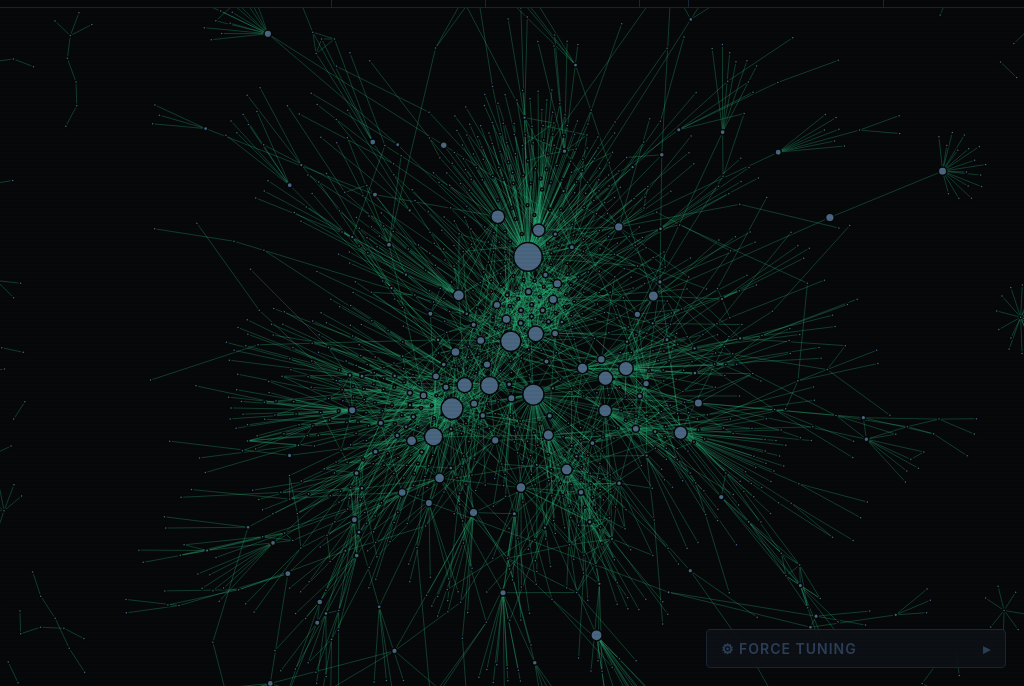
D3 v7 page, settled after 360 driven frames (6 s of simulated time); the page loaded 1 data file(s).


// ═══════════════════════════════════════════
// EDGE TYPE CONFIG
// ═══════════════════════════════════════════
const ETYPES = [
  { key:'allied_with', label:'Alliance', color:'#2db87d', dash:null,  defaultOn:true },
  { key:'rivals_with', label:'Rivalry',  color:'#d63b3b', dash:null, defaultOn:false },
];
const ETYPE_MAP = Object.fromEntries(ETYPES.map(e=>[e.key,e]));

const ORG_TYPES = new Set([
  'criminal_organization','crime_family','crime_syndicate','militant_group',
  'organized_crime_group','criminal_group','cartel','mafia','gang',
  'motorcycle_club','faction','clan','triad','organization',
  'confraternity','crew','criminal_clan','criminal_faction',
  'criminal_gang','criminal_syndicate','drug_cartel',
  'insurgent_group','militia','terrorist_organization',
]);

// Nodes are neutral — edges own all color meaning.
// Subtle size variation by degree is the only visual encoding on nodes.
const ORG_COLOR = () => '#4a6680';

// ═══════════════════════════════════════════
// STATE
// ═══════════════════════════════════════════
let G = null, EM = {}, ORG_SET = new Set();
let activeTypes = new Set(ETYPES.filter(e=>e.defaultOn).map(e=>e.key));
let sizeScale = 1;
let simulation = null, svg_sel = null, g_sel = null;
let linkSel, nodeSel;
let allNodes = [], allLinks = [], orgADJ = {};
let visNodeSet = new Set();
// Country filter state. Empty Set === "All countries" (no filter).
// Multi-select: each entry is a country name. matchCountry returns true if
// the org operates in ANY of the selected countries (union semantics).
let selectedCountries = new Set();
let allCountries = [];
// Country view mode:
//   'highlight' — keep the whole network visible, dim everything outside the
//                 selected countries. Layout never changes when toggling.
//   'isolate'   — actually filter the graph to just the in-country subnet
//                 (both edge endpoints must match). Simulation re-runs and
//                 the subnet self-organizes into its own layout.
let countryMode = 'highlight';
// Cached visible links (after edge-type filter only). Used by updateStats so
// country changes don't have to recompute against allLinks every time.
let visLinks = [];
const tick = () => new Promise(r=>setTimeout(r,0));
const fmt = n => Number(n).toLocaleString();
const esc = s => s.replace(/'/g,"\\'");

// Fixed node sizing: Reverted to betweenness centrality to show true network hierarchy,
// but applied a cubic root (cbrt) scale. This compresses extreme outliers so the 
// main hubs stand out clearly without becoming disproportionate screen-hogs.
function nodeR(d) { return Math.max(1.5, Math.sqrt(getBtwn(d) * 1000)); }

function getBtwn(d) {
  const hasA = activeTypes.has('allied_with'), hasR = activeTypes.has('rivals_with');
  if(hasA && hasR) return d.btwn_combined;
  if(hasA) return d.btwn_alliance;
  if(hasR) return d.btwn_rivalry;
  return d.btwn_combined;
}

// ═══════════════════════════════════════════
// INIT
// ═══════════════════════════════════════════
async function init() {
  const setLD = (t,p) => {
    document.getElementById('ld-msg').textContent = t;
    document.getElementById('ld-fill').style.width = p+'%';
  };
  try {
    setLD('Fetching crimenet.json…',15);
    const res = await fetch('./crimenet.json');
    if(!res.ok) throw new Error(`HTTP ${res.status}`);
    setLD('Parsing…',40); G = await res.json(); await tick();
    setLD('Building index…',65);
    G.entities.forEach(e => { EM[e.name]=e; if(ORG_TYPES.has(e.type)) ORG_SET.add(e.name); });
    // Build org-to-org adjacency with full relation info
    G.relations.forEach(r => {
      if(!ORG_SET.has(r.source)||!ORG_SET.has(r.target)) return;
      if(!orgADJ[r.source]) orgADJ[r.source] = [];
      orgADJ[r.source].push(r);
      if(!orgADJ[r.target]) orgADJ[r.target] = [];
      orgADJ[r.target].push({...r, source:r.target, target:r.source});
    });
    setLD('Rendering…',85); await tick();
    buildCountryList();
    buildFilters();
    buildGraph();
    buildTunePanel();
    buildSearch();
    buildCountryFilter();
    document.getElementById('loader').style.display = 'none';
  } catch(e) {
    document.getElementById('ld-err').style.display = 'block';
    document.getElementById('ld-err').innerHTML = `⚠ Cannot load <code>crimenet.json</code><br>Place it alongside this HTML.<br><small style="color:#3a5060">${e.message}</small>`;
    document.getElementById('ld-msg').style.display='none';
    document.getElementById('ld-fill').parentElement.style.display='none';
  }
}

// ═══════════════════════════════════════════
// COUNTRY FILTER
// ═══════════════════════════════════════════
//
// Each entity in crimenet.json has (after running 6_assign_country.py):
//   - country           : single string, origin / primary base
//   - countries_active  : list of countries it operates in (incl. origin)
//
// We filter on `countries_active` because that's the more useful semantics —
// "show me Brazil" should include 'Ndrangheta clans operating in São Paulo,
// not just Brazil-origin orgs. Edges are kept only when BOTH endpoints
// match the selected country, i.e. "Brazil's internal network".
//
// If the JSON predates 6_assign_country.py and lacks these fields, every
// org falls into "Unknown" and the filter is harmless but uninformative.

function getOrgCountries(entity) {
  if (!entity) return ['Unknown'];
  const list = entity.countries_active;
  if (Array.isArray(list) && list.length) return list;
  if (entity.country) return [entity.country];
  return ['Unknown'];
}

function buildCountryList() {
  const counts = {};
  G.entities.forEach(e => {
    if (!ORG_SET.has(e.name)) return;
    getOrgCountries(e).forEach(c => {
      const key = (typeof c === 'string' && c.trim()) ? c.trim() : 'Unknown';
      counts[key] = (counts[key] || 0) + 1;
    });
  });
  allCountries = Object.entries(counts)
    .map(([name, count]) => ({ name, count }))
    .sort((a, b) => b.count - a.count || a.name.localeCompare(b.name));
}

function matchCountry(orgName) {
  if (selectedCountries.size === 0) return true;
  const e = EM[orgName];
  if (!e) return false;
  // Union semantics: org matches if it operates in ANY of the selected countries.
  for (const c of getOrgCountries(e)) {
    if (selectedCountries.has(c)) return true;
  }
  return false;
}

function updateCountryLabel() {
  const label = document.getElementById('country-label');
  const n = selectedCountries.size;
  if (n === 0) {
    label.textContent = 'All';
    label.style.color = 'var(--amber)';
  } else if (n === 1) {
    const only = [...selectedCountries][0];
    const entry = allCountries.find(c => c.name === only);
    label.textContent = entry ? `${only} (${entry.count})` : only;
    label.style.color = 'var(--amber)';
  } else {
    // Show first selection (insertion order) + count of additional ones.
    const first = [...selectedCountries][0];
    label.textContent = `${first} +${n - 1}`;
    label.style.color = 'var(--amber)';
  }
}

function updateStats() {
  // Total visible from edge-type filter
  const totalNodes = visNodeSet.size;
  const totalEdges = visLinks.length;
  if (selectedCountries.size === 0) {
    document.getElementById('s-orgs').textContent = fmt(totalNodes);
    document.getElementById('s-edges').textContent = fmt(totalEdges);
    return;
  }
  // In-country subnet: edges with both endpoints matching the selection.
  const inNodes = new Set();
  let inEdges = 0;
  for (const l of visLinks) {
    const s = l.source?.id||l.source, t = l.target?.id||l.target;
    if (matchCountry(s) && matchCountry(t)) {
      inNodes.add(s); inNodes.add(t);
      inEdges++;
    }
  }
  document.getElementById('s-orgs').textContent = fmt(inNodes.size);
  document.getElementById('s-edges').textContent = fmt(inEdges);
}

// Refresh visuals + stats only — never restarts the simulation. This is what
// country toggling calls, so the layout stays absolutely still.
function refreshOverlay() {
  updateCountryLabel();
  updateStats();
  if (selectedNode) applyHighlight(selectedNode);
  else applyCountryHighlight();
}

function toggleCountry(name) {
  if (selectedCountries.has(name)) selectedCountries.delete(name);
  else selectedCountries.add(name);
  applyCountryChange();
}

function clearCountries() {
  if (selectedCountries.size === 0) return false;
  selectedCountries = new Set();
  applyCountryChange();
  return true;
}

// In isolate mode the country selection re-shapes the simulation graph
// (different edges in play), so updateGraph() runs. In highlight mode the
// graph is unchanged, so we only refresh the visual overlay — the layout
// stays perfectly still while toggling countries.
function applyCountryChange() {
  if (countryMode === 'isolate') {
    updateGraph();
    // Subnet self-organizes into a smaller area; fit once it stabilizes.
    setTimeout(() => { if (window._fitToScreen) window._fitToScreen(true); }, 600);
  } else {
    refreshOverlay();
  }
}

function setCountryMode(mode) {
  if (mode !== 'highlight' && mode !== 'isolate') return;
  if (countryMode === mode) return;
  countryMode = mode;
  // Mode change always reshapes (or unshapes) the graph.
  updateGraph();
  setTimeout(() => { if (window._fitToScreen) window._fitToScreen(true); }, 600);
}

function buildCountryFilter() {
  const btn = document.getElementById('country-btn');
  const dropdown = document.getElementById('country-dropdown');
  const search = document.getElementById('country-search');
  const list = document.getElementById('country-list');

  function render(query) {
    const q = (query || '').trim().toLowerCase();
    const matches = q
      ? allCountries.filter(c => c.name.toLowerCase().includes(q))
      : allCountries;

    const noneSel = selectedCountries.size === 0;
    let html = `<div class="cf-item" data-action="clear" style="padding:11px 14px;cursor:pointer;font-size:15px;font-weight:600;color:${noneSel ? 'var(--amber)' : 'var(--text)'};border-bottom:1px solid var(--b1);transition:background .08s;display:flex;justify-content:space-between;align-items:center">
      <span>All countries${selectedCountries.size > 0 ? '  (clear)' : ''}</span>
      <span style="font-size:13px;color:var(--text3);font-weight:600">${G.entities.filter(e => ORG_SET.has(e.name)).length}</span>
    </div>`;

    matches.forEach(c => {
      const isSel = selectedCountries.has(c.name);
      const safeName = c.name.replace(/"/g, '&quot;');
      // Checkbox indicator: filled box for selected, empty box for not.
      const box = isSel
        ? '<span style="display:inline-block;width:12px;height:12px;border:1.5px solid var(--amber);background:var(--amber);border-radius:2px;margin-right:10px;flex-shrink:0"></span>'
        : '<span style="display:inline-block;width:12px;height:12px;border:1.5px solid var(--b2);border-radius:2px;margin-right:10px;flex-shrink:0"></span>';
      html += `<div class="cf-item" data-country="${safeName}" style="padding:9px 14px;cursor:pointer;font-size:15px;color:${isSel ? 'var(--amber)' : 'var(--text2)'};font-weight:${isSel ? '600' : '500'};display:flex;justify-content:space-between;align-items:center;transition:background .08s">
        <span style="display:flex;align-items:center;min-width:0;overflow:hidden;text-overflow:ellipsis;white-space:nowrap">${box}${c.name}</span>
        <span style="font-size:13px;color:var(--text3);font-weight:600;flex-shrink:0;margin-left:8px">${c.count}</span>
      </div>`;
    });

    if (matches.length === 0 && q) {
      html += `<div style="padding:14px;color:var(--text3);font-size:14px;text-align:center">No countries match "${q.replace(/</g, '&lt;')}"</div>`;
    }

    list.innerHTML = html;
    list.querySelectorAll('.cf-item').forEach(el => {
      el.addEventListener('mouseover', () => { el.style.background = 'rgba(232,160,32,.08)'; });
      el.addEventListener('mouseout',  () => { el.style.background = 'none'; });
      el.addEventListener('click', (e) => {
        e.stopPropagation();
        if (el.dataset.action === 'clear') {
          clearCountries();
          // Re-render to update checkmarks; keep dropdown open.
          render(search.value);
          return;
        }
        const c = el.dataset.country;
        if (c) {
          toggleCountry(c);
          // Re-render in place to update checkmarks; dropdown stays open
          // so the user can keep adding/removing countries.
          render(search.value);
        }
      });
    });
  }

  btn.addEventListener('click', (e) => {
    e.stopPropagation();
    const showing = dropdown.style.display !== 'none';
    if (showing) {
      dropdown.style.display = 'none';
    } else {
      render('');
      dropdown.style.display = 'block';
      search.focus();
    }
  });

  search.addEventListener('input', () => render(search.value));
  search.addEventListener('keydown', (e) => {
    if (e.key === 'Escape') { dropdown.style.display = 'none'; }
    if (e.key === 'Enter') {
      const first = list.querySelector('.cf-item');
      if (first) first.click();
    }
  });

  // Close on outside click; don't close when clicking inside the dropdown itself.
  document.addEventListener('click', (e) => {
    if (!dropdown.contains(e.target) && e.target !== btn && !btn.contains(e.target)) {
      dropdown.style.display = 'none';
    }
  });
  dropdown.addEventListener('click', (e) => e.stopPropagation());

  // Mode toggle (Highlight / Isolate) — reflects current mode in styling.
  const modeButtons = document.querySelectorAll('.cf-mode');
  function paintModeButtons() {
    modeButtons.forEach(b => {
      const active = b.dataset.mode === countryMode;
      b.style.color           = active ? 'var(--amber)' : 'var(--text2)';
      b.style.borderColor     = active ? 'var(--amber)' : 'var(--b1)';
      b.style.background      = active ? 'rgba(232,160,32,.08)' : 'none';
      b.style.fontWeight      = active ? '600' : '500';
    });
  }
  modeButtons.forEach(b => {
    b.addEventListener('click', (e) => {
      e.stopPropagation();
      setCountryMode(b.dataset.mode);
      paintModeButtons();
    });
    b.addEventListener('mouseover', () => {
      if (b.dataset.mode !== countryMode) b.style.borderColor = 'var(--b2)';
    });
    b.addEventListener('mouseout', () => {
      if (b.dataset.mode !== countryMode) b.style.borderColor = 'var(--b1)';
    });
  });
  paintModeButtons();
}

// ═══════════════════════════════════════════
// FILTERS
// ═══════════════════════════════════════════
function buildFilters() {
  const bar = document.getElementById('tb-filters');
  ETYPES.forEach(et => {
    const btn = document.createElement('button');
    btn.className = 'ftog' + (et.defaultOn?' on':'');
    btn.dataset.t = et.key;
    btn.textContent = et.label;
    btn.style.setProperty('--fg', et.color);
    btn.addEventListener('click', () => {
      if(activeTypes.has(et.key)) { activeTypes.delete(et.key); btn.classList.remove('on'); }
      else { activeTypes.add(et.key); btn.classList.add('on'); }
      updateGraph();
    });
    bar.appendChild(btn);
  });
}

// ═══════════════════════════════════════════
// GRAPH BUILD
// ═══════════════════════════════════════════
function buildGraph() {
  // Compute org-to-org degree for all orgs
  const orgDeg = {};
  G.relations.forEach(r => {
    if(!ORG_SET.has(r.source)||!ORG_SET.has(r.target)) return;
    orgDeg[r.source] = (orgDeg[r.source]||0)+1;
    orgDeg[r.target] = (orgDeg[r.target]||0)+1;
  });

  // Include ALL orgs that have at least one connection
  const allOrgs = Object.keys(orgDeg);
  const allSet = new Set(allOrgs);

  allNodes = allOrgs.map(n => ({
    id: n,
    type: EM[n]?.type||'',
    deg: orgDeg[n]||1,
    btwn_alliance: EM[n]?.betweenness_alliance||0,
    btwn_rivalry: EM[n]?.betweenness_rivalry||0,
    btwn_combined: EM[n]?.betweenness_combined||0,
  }));

  // All org-to-org edges
  allLinks = G.relations
    .filter(r => ORG_SET.has(r.source)&&ORG_SET.has(r.target)&&allSet.has(r.source)&&allSet.has(r.target))
    .map(r => ({
      source: r.source, target: r.target,
      type: r.type,
      desc: r.descriptions?.[0]||'',
      sources: r.sources||[],
    }));

  const W = window.innerWidth, H = window.innerHeight - 90;
  const N = allNodes.length;
  svg_sel = d3.select('#svg').attr('width',W).attr('height',H);
  svg_sel.selectAll('*').remove();

  const zoom = d3.zoom().scaleExtent([.04,8])
    .on('zoom', e => g_sel.attr('transform', e.transform));
  svg_sel.call(zoom);
  // Clicking on empty canvas closes any open node panel. d3-zoom handles pan
  // and zoom on its own (those don't fire 'click'), so this is just for true
  // single clicks on blank space. Country selection persists across canvas
  // clicks — to clear countries, use the dropdown's "All countries" option.
  svg_sel.on('click', closePanel);

  // OPTIMIZATION: offload complex transformations (zooming/panning) to the GPU
  g_sel = svg_sel.append('g').style('will-change', 'transform');

  // Fit to screen function — also used by Fit button
  function fitToScreen(animate) {
    let targetNodes = allNodes.filter(d => visNodeSet.has(d.id));
    if (targetNodes.length === 0) targetNodes = allNodes; // Fallback
    if (targetNodes.length === 0) return;

    let x0=Infinity, y0=Infinity, x1=-Infinity, y1=-Infinity;
    targetNodes.forEach(d => {
      if(d.x==null||d.y==null) return;
      if(d.x < x0) x0=d.x; if(d.x > x1) x1=d.x;
      if(d.y < y0) y0=d.y; if(d.y > y1) y1=d.y;
    });
    if(!isFinite(x0)) return;

    const pad = 80;
    const bw = (x1-x0)||1, bh = (y1-y0)||1;
    const curW = window.innerWidth;
    const curH = window.innerHeight - 90;
    
    // Offset the center if the side panel is open
    const cx = (selectedNode && curW > 800) ? (curW - 500) / 2 : curW / 2;
    const cy = curH / 2;

    const scale = Math.min(curW/(bw+pad*2), curH/(bh+pad*2), 2);
    const graphCx = (x0+x1)/2, graphCy = (y0+y1)/2;

    const t = d3.zoomIdentity.translate(cx, cy).scale(scale).translate(-graphCx, -graphCy);
    if(animate) svg_sel.transition().duration(600).call(zoom.transform, t);
    else svg_sel.call(zoom.transform, t);
  }
  window._fitToScreen = fitToScreen;

  window._zoomToNode = function(name) {
    const node = allNodes.find(n => n.id === name);
    if (!node || node.x == null || node.y == null) return;
    const curW = window.innerWidth;
    const curH = window.innerHeight - 90;
    // Visually center in the space remaining next to the 500px open panel
    const cx = (curW > 800) ? (curW - 500) / 2 : curW / 2;
    const cy = curH / 2;
    const scale = 2;
    const t = d3.zoomIdentity.translate(cx, cy).scale(scale).translate(-node.x, -node.y);
    svg_sel.transition().duration(600).call(zoom.transform, t);
  };

  // Re-attach the click listener for the FIT button!
  document.getElementById('btn-fit').addEventListener('click', () => fitToScreen(true));

  // Layers
  const linkLayer = g_sel.append('g').attr('class','link-layer');
  const nodeLayer = g_sel.append('g').attr('class','node-layer');

  const chargeStr = -100;
  const linkDist = 20;
  const linkStr = 2, gravStr = 0.5, collPad = 4;
  // Store for tuning panel
  window._fp = { charge:chargeStr, linkDist, linkStr, grav:gravStr, coll:collPad };

  // OPTIMIZATION: added theta(1.2) to charge force to massively speed up quadtree math without losing layout integrity
  // OPTIMIZATION: iterations(4) perfectly resolves collision without overkill math (reduced from 8)
  // OPTIMIZATION: alphaDecay(0.08) and alphaMin(0.005) cool down and completely stop the simulation 
  // extremely fast, completely eliminating the microscopic CPU-heavy jiggling once the network forms.
  simulation = d3.forceSimulation(allNodes)
    .force('link', d3.forceLink([]).id(d=>d.id).distance(linkDist).strength(linkStr))
    .force('charge', d3.forceManyBody().strength(chargeStr).theta(1.2)) 
    .force('center', d3.forceCenter(0,0))
    .force('x', d3.forceX(0).strength(gravStr))
    .force('y', d3.forceY(0).strength(gravStr))
    .force('collision', d3.forceCollide(d=>nodeR(d)+collPad).iterations(4))
    .alphaDecay(0.08)
    .alphaMin(0.005);

  // Center initially so nodes are visible without auto-fitting
  svg_sel.call(zoom.transform, d3.zoomIdentity.translate(W/2, H/2));

  simulation.on('tick', () => {
    linkSel?.attr('x1',d=>d.source.x).attr('y1',d=>d.source.y).attr('x2',d=>d.target.x).attr('y2',d=>d.target.y);
    nodeSel?.attr('cx',d=>d.x).attr('cy',d=>d.y);
  });

  // Build nodes (static)
  nodeSel = nodeLayer.selectAll('circle').data(allNodes).join('circle')
    .attr('r', d=>nodeR(d))
    .attr('fill', d=>ORG_COLOR(d.type))
    .attr('fill-opacity', 1)
    .attr('stroke', '#07080a').attr('stroke-width', 1.5)
    .style('cursor','pointer')
    .call(d3.drag()
      .on('start', (e,d) => { d.fx = d.x; d.fy = d.y; })
      .on('drag', (e,d) => { 
        simulation.alphaTarget(0.3).restart(); // Only wake physics on actual drag movement
        d.fx = e.x; d.fy = e.y; 
      })
      .on('end', (e,d) => { 
        simulation.alphaTarget(0); 
        d.fx = null; d.fy = null; 
      }))
    .on('click', (e,d) => { e.stopPropagation(); openPanel(d.id); })
    .on('mouseover', (e,d) => showNodeTip(e,d))
    .on('mousemove', (e) => moveNodeTip(e))
    .on('mouseout', () => hideNodeTip());

  // Sort nodes so smaller nodes are rendered on top, preventing them from being completely hidden
  nodeSel.sort((a, b) => nodeR(b) - nodeR(a));

  updateGraph();
}

function updateGraph() {
  if(!g_sel) return;

  // Edge-type toggles always shape the simulation graph. Country selection
  // shapes it ONLY in isolate mode — in highlight mode it's overlay-only
  // (handled by applyCountryHighlight), keeping the layout stable.
  visLinks = allLinks.filter(l => {
    if (!activeTypes.has(l.type)) return false;
    if (countryMode === 'isolate' && selectedCountries.size > 0) {
      const s = l.source?.id||l.source, t = l.target?.id||l.target;
      return matchCountry(s) && matchCountry(t);
    }
    return true;
  });

  // Count visible nodes (those with at least one visible edge)
  visNodeSet = new Set();
  visLinks.forEach(l => {
    visNodeSet.add(l.source?.id||l.source);
    visNodeSet.add(l.target?.id||l.target);
  });

  updateStats();

  const linkLayer = g_sel.select('.link-layer');

  // Visible edges - Changed join to prevent fade-in transition overriding proper highlight opacities
  linkSel = linkLayer.selectAll('line').data(visLinks, d=>`${d.source?.id||d.source}|${d.target?.id||d.target}|${d.type}`).join('line')
  .attr('stroke', d => ETYPE_MAP[d.type]?.color||'#3a5060')
  .attr('stroke-width', 1.0)
  .attr('stroke-dasharray', d => ETYPE_MAP[d.type]?.dash||null);

  simulation.force('link').links(visLinks);
  simulation.force('collision', d3.forceCollide(d=>nodeR(d)+window._fp.coll).iterations(4));
  simulation.alpha(.6).restart();

  nodeSel?.attr('r', d => nodeR(d));
  nodeSel?.sort((a, b) => nodeR(b) - nodeR(a));

  if(selectedNode) applyHighlight(selectedNode);
  else applyCountryHighlight();
}

// Country highlight overlay. Doesn't change visibility (display) of anything
// in the simulation — only opacity. When countries are selected, in-country
// nodes and the edges between them stay bright; everything else fades out.
// When the selection is empty, this restores the global default styling.
function applyCountryHighlight() {
  if (!nodeSel || !linkSel) return;

  // No dimming when (a) nothing selected, OR (b) we're in isolate mode where
  // the visible graph already IS the in-country subnet — everything visible
  // should look fully bright.
  if (selectedCountries.size === 0 || countryMode === 'isolate') {
    linkSel.style('display', null).attr('stroke-opacity', .3);
    nodeSel.style('display', d => visNodeSet.has(d.id) ? null : 'none')
      .attr('fill-opacity', 1)
      .attr('stroke', '#07080a').attr('stroke-width', 1.5);
    return;
  }

  // Highlight mode + countries selected: dim everything outside the subnet
  // hard so the country structure pops out of the global graph.
  nodeSel
    .style('display', d => visNodeSet.has(d.id) ? null : 'none')
    .attr('fill-opacity', d => matchCountry(d.id) ? 1 : 0.05)
    .attr('stroke', '#07080a').attr('stroke-width', 1.5);

  linkSel
    .style('display', null)
    .attr('stroke-opacity', d => {
      const s = d.source?.id||d.source, t = d.target?.id||d.target;
      return (matchCountry(s) && matchCountry(t)) ? 0.9 : 0.015;
    });
}

// ═══════════════════════════════════════════
// NODE TOOLTIP
// ═══════════════════════════════════════════
function showNodeTip(e, d) {
  const tip = document.getElementById('node-tip');
  document.getElementById('nt-name').textContent = d.id;
  document.getElementById('nt-type').textContent = (EM[d.id]?.type||'').replace(/_/g,' ');
  tip.style.display = 'block';
  moveNodeTip(e);
}
function moveNodeTip(e) {
  const tip = document.getElementById('node-tip');
  const x = e.clientX + 14, y = e.clientY - 8;
  const maxX = window.innerWidth - 260, maxY = window.innerHeight - 60;
  tip.style.left = Math.min(x, maxX) + 'px';
  tip.style.top = Math.min(y, maxY) + 'px';
}
function hideNodeTip() { document.getElementById('node-tip').style.display = 'none'; }

// ═══════════════════════════════════════════
// NODE PANEL
// ═══════════════════════════════════════════
const TYPE_COLOR = {
  allied_with:'#2db87d', rivals_with:'#d63b3b',
};
const TYPE_ORDER = ['allied_with','rivals_with'];
const AUTO_OPEN  = new Set(['allied_with','rivals_with']);

let selectedNode = null;

function applyHighlight(name) {
  if (!nodeSel || !linkSel) return;
  if (!name) {
    // No node selected → fall back to the country overlay (which is itself a
    // no-op when no country is selected, restoring full default styling).
    applyCountryHighlight();
    return;
  }
  const neighbors = new Set([name]);
  linkSel.each(d => {
    const s = d.source?.id||d.source, t = d.target?.id||d.target;
    if (s === name) neighbors.add(t);
    if (t === name) neighbors.add(s);
  });
  // When highlighting, force the selected node + its visible neighbors to show
  // even if the selected node would otherwise be hidden by the country filter.
  // This keeps panel-driven navigation (clicking a relation that points outside
  // the current country) consistent — the user always sees what they clicked.
  nodeSel
    .style('display', d => neighbors.has(d.id) ? null : 'none')
    .attr('fill-opacity', 1)
    .attr('stroke', d => d.id === name ? 'var(--amber)' : '#07080a')
    .attr('stroke-width', d => d.id === name ? 2.5 : 1.5);
  linkSel
    .style('display', d => {
      const s = d.source?.id||d.source, t = d.target?.id||d.target;
      return (s === name || t === name) ? null : 'none';
    })
    .attr('stroke-opacity', .9);
}

function openPanel(name) {
  const e = EM[name]; if(!e) return;

  // Toggle: reclick same node → deselect
  if (selectedNode === name) {
    selectedNode = null;
    applyHighlight(null);
    document.getElementById('node-panel').classList.remove('open');
    return;
  }
  selectedNode = name;
  applyHighlight(name);

  const rels = orgADJ[name]||[];
  const byType = {};
  rels.forEach(r => { if(!byType[r.type]) byType[r.type]=[]; byType[r.type].push(r); });

  // Sources specific UI Generation
  const ownSrc = e.own_source;
  const mentionedIn = e.mentioned_in||[];
  
  const originHtml = ownSrc
    ? `<div style="display:flex; justify-content:space-between; align-items:center;">
         <div style="display:flex; align-items:center; gap:8px;">
           <span style="background:rgba(232,160,32,0.15); color:var(--amber); padding:3px 6px; border-radius:4px; font-size:11px; font-weight:700; letter-spacing:1px; text-transform:uppercase;">Origin Data</span>
           <span style="font-size:14px; font-weight:500; color:var(--text2);">Main Article</span>
         </div>
         <a href="${ownSrc.url}" target="_blank" rel="noopener" style="font-size:14px; color:var(--amber); text-decoration:none; font-weight:600; display:flex; align-items:center; gap:4px;" onmouseover="this.style.textDecoration='underline'" onmouseout="this.style.textDecoration='none'">
           Wikipedia <svg width="14" height="14" viewBox="0 0 24 24" fill="none" stroke="currentColor" stroke-width="2" stroke-linecap="round" stroke-linejoin="round"><line x1="7" y1="17" x2="17" y2="7"></line><polyline points="7 7 17 7 17 17"></polyline></svg>
         </a>
       </div>`
    : '';

  // Added strict width (380px) to prevent dropdown blowout, and min-width:0 to flex child for proper truncation
  const mentionsHtml = mentionedIn.length > 0
    ? `<div style="position:relative; display:flex; justify-content:space-between; align-items:center;">
         <div style="display:flex; align-items:center; gap:8px;">
           <span style="background:rgba(86,112,138,0.15); color:var(--text2); padding:3px 6px; border-radius:4px; font-size:11px; font-weight:700; letter-spacing:1px; text-transform:uppercase;">Mentions</span>
           <span style="font-size:14px; font-weight:500; color:var(--text2);">Found in other pages</span>
         </div>
         <button onclick="this.nextElementSibling.classList.toggle('src-open')" style="font-size:13px; font-weight:600; color:var(--text); background:var(--b1); border:1px solid var(--b2); border-radius:4px; padding:4px 10px; cursor:pointer; font-family:var(--body); display:flex; align-items:center; gap:6px; transition:all 0.15s;" onmouseover="this.style.borderColor='var(--amber)'; this.style.color='var(--amber)'" onmouseout="this.style.borderColor='var(--b2)'; this.style.color='var(--text)'">
           View ${mentionedIn.length} sources <span style="font-size:10px;">▼</span>
         </button>
         <div class="src-dropdown" style="display:none; position:absolute; top:100%; right:0; margin-top:8px; background:var(--s3); border:1px solid var(--b2); border-radius:6px; padding:6px 0; width:380px; max-width:calc(100vw - 40px); max-height:260px; overflow-y:auto; z-index:10; box-shadow:0 12px 30px rgba(0,0,0,0.8);">
           ${mentionedIn.map(s => `<a href="${s.url}" target="_blank" rel="noopener" style="display:flex; align-items:center; gap:8px; padding:8px 14px; font-size:14px; font-weight:500; color:var(--text); text-decoration:none; transition:background 0.1s;" onmouseover="this.style.background='rgba(232,160,32,0.1)'; this.style.color='var(--amber)'" onmouseout="this.style.background='none'; this.style.color='var(--text)'">
             <span style="overflow:hidden; text-overflow:ellipsis; white-space:nowrap; flex:1; min-width:0;">${s.title||'Wikipedia'}</span>
             <svg width="12" height="12" viewBox="0 0 24 24" fill="none" stroke="currentColor" stroke-width="2" stroke-linecap="round" stroke-linejoin="round" style="opacity:0.4; flex-shrink:0;"><line x1="7" y1="17" x2="17" y2="7"></line><polyline points="7 7 17 7 17 17"></polyline></svg>
           </a>`).join('')}
         </div>
       </div>`
    : '';

  const sourcesBox = (ownSrc || mentionedIn.length > 0) ? `
    <div style="background:var(--s2); border: 1px solid var(--b1); border-radius: 6px; padding: 12px; margin-bottom: 16px; display:flex; flex-direction:column; gap:12px;">
      ${originHtml}
      ${ownSrc && mentionedIn.length > 0 ? `<div style="height:1px; background:var(--b1); width:100%"></div>` : ''}
      ${mentionsHtml}
    </div>
  ` : '';

  document.getElementById('np-head').innerHTML = `
    <div class="np-name">${e.name}</div>
    <div style="margin-bottom:16px;">
      <div class="np-type">${(e.type||'organization').replace(/_/g, ' ')}</div>
    </div>
    ${sourcesBox}
    ${e.descriptions?.[0] ? `<div class="np-desc">${e.descriptions[0]}</div>` : ''}`;

  // Relations
  const sorted = TYPE_ORDER.filter(t=>byType[t]).concat(Object.keys(byType).filter(t=>!TYPE_ORDER.includes(t)));
  let html = '';
  sorted.forEach(type => {
    const items = byType[type];
    const col = TYPE_COLOR[type]||'#607080';
    const open = AUTO_OPEN.has(type)?' open':'';
    html += `<div class="np-sec${open}">
      <div class="np-sec-hdr" onclick="this.parentElement.classList.toggle('open')">
        <span class="np-sec-title" style="color:${col}">${type.replace(/_/g,' ')}</span>
        <span class="np-sec-n">${items.length}</span>
      </div><div class="np-items">`;
    items.slice(0,40).forEach(r => {
      const tname = r.target?.id||r.target;
      const desc = r.descriptions?.[0] || r.description || r.desc || '';
      const sources = r.sources||[];
      const srcN = sources.length;
      const uid = Math.random().toString(36).slice(2,8);
      
      const edgeSrcHtml = srcN > 0
        ? `<div style="margin-top:8px">
            <button onclick="document.getElementById('es-${uid}').style.display=document.getElementById('es-${uid}').style.display==='none'?'block':'none'" style="display:inline-flex;align-items:center;gap:6px;font-size:12px;color:var(--text2);background:var(--s2);border:1px solid var(--b1);padding:4px 10px;border-radius:4px;cursor:pointer;font-family:var(--body);font-weight:600;transition:all .15s" onmouseover="this.style.color='var(--amber)';this.style.borderColor='var(--b2)'" onmouseout="this.style.color='var(--text2)';this.style.borderColor='var(--b1)'">
              <svg width="12" height="12" viewBox="0 0 24 24" fill="none" stroke="currentColor" stroke-width="2" stroke-linecap="round" stroke-linejoin="round"><path d="M13.5 10.5L21 3"></path><path d="M16 3h5v5"></path><path d="M21 14v5a2 2 0 0 1-2 2H5a2 2 0 0 1-2-2V5a2 2 0 0 1 2-2h5"></path></svg>
              ${srcN} RELATION SOURCE${srcN>1?'S':''}
            </button>
            <div id="es-${uid}" style="display:none;margin-top:8px;padding:4px;background:var(--s1);border:1px solid var(--b1);border-radius:4px;">
              ${sources.map((s,i) => `<a href="${s.url}" target="_blank" rel="noopener" style="display:flex;align-items:center;gap:6px;padding:6px 8px;font-size:13px;font-weight:500;color:var(--text);text-decoration:none;border-radius:3px;" onmouseover="this.style.background='rgba(232,160,32,.08)';this.style.color='var(--amber)'" onmouseout="this.style.background='none';this.style.color='var(--text)'">
                <span style="overflow:hidden;text-overflow:ellipsis;white-space:nowrap;flex:1;min-width:0;">${s.title||'Wikipedia'}</span>
                <svg width="12" height="12" viewBox="0 0 24 24" fill="none" stroke="currentColor" stroke-width="2" stroke-linecap="round" stroke-linejoin="round" style="opacity:0.4;flex-shrink:0;"><line x1="7" y1="17" x2="17" y2="7"></line><polyline points="7 7 17 7 17 17"></polyline></svg>
              </a>`).join('')}
            </div>
          </div>`
        : '';
        
      html += `<div class="np-item">
        <div class="np-item-name" onclick="panelNav('${esc(tname)}')">${tname} <span style="font-size:14px; opacity:0.6; font-family:var(--body); font-weight:400">↗</span></div>
        ${desc ? `<div class="np-rel-desc">${desc}</div>` : ''}
        ${edgeSrcHtml}
      </div>`;
    });
    if(items.length>40) html += `<div style="padding:8px 16px 12px 32px;color:var(--text3);font-size:14px;font-weight:600">+${items.length-40} MORE RELATIONS</div>`;
    html += '</div></div>';
  });

  document.getElementById('np-rels').innerHTML = html;
  document.getElementById('node-panel').classList.add('open');
}

function panelNav(name) { openPanel(name); }

function closePanel() {
  selectedNode = null;
  applyHighlight(null);
  document.getElementById('node-panel').classList.remove('open');
}

// Click on blank canvas → reset
document.getElementById('np-close').addEventListener('click', closePanel);

// Close source dropdowns on click outside
document.addEventListener('click', e => {
  if(!e.target.closest('.src-dropdown') && !e.target.closest('button')) {
    document.querySelectorAll('.src-dropdown.src-open').forEach(d => d.classList.remove('src-open'));
  }
});

// ═══════════════════════════════════════════
// FORCE TUNING PANEL
// ═══════════════════════════════════════════
function buildTunePanel() {
  if(!simulation || !window._fp) return;
  const p = window._fp;
  const body = document.getElementById('tune-body');
  const sliders = [
    { id:'t-charge',   label:'Charge',   min:-600, max:0,  step:10,  val:p.charge, set:v=>{simulation.force('charge').strength(v);simulation.alpha(.5).restart()} },
    { id:'t-linkdist', label:'Link Dist', min:10,   max:150,  step:2,   val:p.linkDist, set:v=>{simulation.force('link').distance(v);simulation.alpha(.5).restart()} },
    { id:'t-linkstr',  label:'Link Str',  min:.02,  max:2,   step:.02, val:p.linkStr, set:v=>{simulation.force('link').strength(v);simulation.alpha(.5).restart()} },
    { id:'t-gravity',  label:'Gravity',   min:.002, max:1,  step:.002,val:p.grav, set:v=>{simulation.force('x').strength(v);simulation.force('y').strength(v);simulation.alpha(.5).restart()} },
    { id:'t-collide',  label:'Collision', min:1,    max:20,   step:1,   val:p.coll, set:v=>{simulation.force('collision',d3.forceCollide(d=>nodeR(d)+v).iterations(4));simulation.alpha(.3).restart()} },
  ];
  body.innerHTML = sliders.map(s =>
    `<div style="margin-top:12px">
      <div style="display:flex;justify-content:space-between;font-size:14px;font-weight:600;color:var(--text3);letter-spacing:1px;text-transform:uppercase;margin-bottom:6px">
        <span>${s.label}</span><span id="${s.id}-val" style="color:var(--amber)">${s.val}</span>
      </div>
      <input type="range" id="${s.id}" min="${s.min}" max="${s.max}" step="${s.step}" value="${s.val}"
        style="width:100%;accent-color:var(--amber);cursor:pointer;height:14px">
    </div>`
  ).join('');
  sliders.forEach(s => {
    document.getElementById(s.id).addEventListener('input', function() {
      const v = parseFloat(this.value);
      document.getElementById(s.id+'-val').textContent = v;
      s.set(v);
    });
  });
}

// ═══════════════════════════════════════════
// SEARCH
// ═══════════════════════════════════════════
function buildSearch() {
  const input = document.getElementById('node-search');
  const resultsEl = document.getElementById('search-results');
  let hideTimeout = null;

  function getSortedNames() {
    // Search results respect the country filter: when a country is selected,
    // only orgs active in that country appear, and ranks reflect betweenness
    // within that scope.
    const sorted = allNodes
      .filter(d => matchCountry(d.id))
      .slice()
      .sort((a,b) => (getBtwn(b)||0) - (getBtwn(a)||0));
    return sorted.map(d => d.id);
  }
  function getRankMap(nameList) {
    const m = {};
    nameList.forEach((n, i) => { m[n] = i + 1; });
    return m;
  }

  function renderResults(q) {
    const nameList = getSortedNames();
    const rankMap = getRankMap(nameList);
    const query = (q||'').trim().toLowerCase();
    let matches;
    if(query.length === 0) {
      matches = nameList.slice(0, 40);
    } else {
      matches = nameList.filter(n => n.toLowerCase().includes(query)).slice(0, 25);
    }
    if(!matches.length) {
      resultsEl.innerHTML = '<div style="padding:12px 16px;font-size:16px;font-weight:500;color:var(--text3)">No results</div>';
      resultsEl.style.display = 'block';
      return;
    }
    resultsEl.innerHTML = matches.map((n, i) => {
      const rank = rankMap[n] || '—';
      let display;
      if(query.length > 0) {
        const idx = n.toLowerCase().indexOf(query);
        display = n.slice(0,idx) + '<span style="color:var(--amber);font-weight:700">' + n.slice(idx,idx+query.length) + '</span>' + n.slice(idx+query.length);
      } else {
        display = n;
      }
      return `<div class="sr-item" data-idx="${i}" style="padding:10px 16px;font-size:16px;font-weight:500;color:var(--text2);cursor:pointer;transition:background .08s;display:flex;align-items:center;gap:12px"
        onmouseover="this.style.background='rgba(232,160,32,.08)';this.style.color='var(--text)'"
        onmouseout="this.style.background='none';this.style.color='var(--text2)'">
        <span style="font-size:14px;font-weight:700;color:var(--text3);min-width:32px;text-align:right;flex-shrink:0">#${rank}</span>
        <span style="flex:1;overflow:hidden;text-overflow:ellipsis;white-space:nowrap;min-width:0;">${display}</span>
      </div>`;
    }).join('');
    resultsEl.style.display = 'block';
    // Store names for click lookup
    resultsEl._matches = matches;
    resultsEl.querySelectorAll('.sr-item').forEach(el => {
      el.addEventListener('mousedown', function(e) {
        e.preventDefault();
        const idx = parseInt(this.dataset.idx);
        const name = resultsEl._matches[idx];
        if(!name) return;
        input.value = name;
        resultsEl.style.display = 'none';
        openPanel(name);
        if(window._zoomToNode) window._zoomToNode(name);
      });
    });
  }

  input.addEventListener('focus', function() {
    if(hideTimeout) clearTimeout(hideTimeout);
    renderResults(this.value);
  });

  input.addEventListener('input', function() {
    renderResults(this.value);
  });

  input.addEventListener('blur', function() {
    hideTimeout = setTimeout(() => { resultsEl.style.display = 'none'; }, 200);
  });

  input.addEventListener('keydown', function(e) {
    if(e.key === 'Escape') { this.value = ''; resultsEl.style.display = 'none'; closePanel(); }
    if(e.key === 'Enter') {
      const first = resultsEl._matches?.[0];
      if(first) { 
        input.value = first; 
        resultsEl.style.display = 'none'; 
        openPanel(first); 
        if(window._zoomToNode) window._zoomToNode(first);
      }
    }
  });
}

init();


### data: crimenet.json
{
 "entities": [
  {
   "name": "'Ndrangheta",
   "type": "mafia",
   "descriptions": [
    "Calabrian mafia confederation active in …"
   ],
   "time_period": "19th century-present",
   "own_source": {
    "url": "https://en.wikipedia.org/w/index.php?tit…",
    "title": "'Ndrangheta"
   },
   "mentioned_in": [
    "{... 2 keys}",
    "{... 2 keys}",
    "{... 2 keys}",
    "{... 2 keys}",
    "{... 2 keys}",
    "{... 2 keys}",
    "{... 2 keys}",
    "{... 2 keys}",
    "... 55 more items"
   ],
   "betweenness_alliance": 0.1195,
   "betweenness_rivalry": 0.007803,
   "betweenness_combined": 0.09901,
   "country": "Italy",
   "countries_active": [
    "Italy",
    "Germany",
    "Belgium",
    "Netherlands",
    "France",
    "Australia",
    "Canada",
    "United States",
    "... 17 more items"
   ],
   "country_confidence": "high",
   "country_method": "own_source"
  },
  {
   "name": "'Ndrina Bellocco",
   "type": "clan",
   "descriptions": [
    "'Ndrangheta clan from Rosarno, major dru…"
   ],
   "time_period": null,
   "own_source": null,
   "mentioned_in": [
    "{... 2 keys}"
   ],
   "betweenness_alliance": 0.0,
   "betweenness_rivalry": 0.0,
   "betweenness_combined": 0.0,
   "country": "Italy",
   "countries_active": [
    "Italy"
   ],
   "country_confidence": "high",
   "country_method": "name_only"
  },
  {
   "name": "'Ndrina Pesce",
   "type": "clan",
   "descriptions": [
    "'Ndrangheta clan from Rosarno, major dru…"
   ],
   "time_period": null,
   "own_source": null,
   "mentioned_in": [
    "{... 2 keys}"
   ],
   "betweenness_alliance": 0.0,
   "betweenness_rivalry": 0.0,
   "betweenness_combined": 0.0,
   "country": "Italy",
   "countries_active": [
    "Italy"
   ],
   "country_confidence": "medium",
   "country_method": "name_only"
  },
  {
   "name": "10th Street Gang",
   "type": "gang",
   "descriptions": [
    "Rival street gang based in Buffalo, New …"
   ],
   "time_period": "1980s-present",
   "own_source": {
    "url": "https://en.wikipedia.org/w/index.php?tit…",
    "title": "10th Street Gang"
   },
   "mentioned_in": [
    "{... 2 keys}"
   ],
   "betweenness_alliance": 0.0,
   "betweenness_rivalry": 0.0,
   "betweenness_combined": 0.0,
   "country": "United States",
   "countries_active": [
    "United States"
   ],
   "country_confidence": "high",
   "country_method": "own_source"
  },
  {
   "name": "110ers",
   "type": "gang",
   "descriptions": [
    "Rival gang listed in infobox for 39ers."
   ],
   "time_period": null,
   "own_source": null,
   "mentioned_in": [
    "{... 2 keys}"
   ],
   "betweenness_alliance": 0.0,
   "betweenness_rivalry": 0.0,
   "betweenness_combined": 0.0,
   "country": "United States",
   "countries_active": [
    "United States"
   ],
   "country_confidence": "high",
   "country_method": "mentioned_in"
  },
  {
   "name": "110ers Gang",
   "type": "gang",
   "descriptions": [
    "Violent street gang in New Orleans, invo…"
   ],
   "time_period": "2000s-present",
   "own_source": {
    "url": "https://en.wikipedia.org/w/index.php?tit…",
    "title": "110ers"
   },
   "mentioned_in": [],
   "betweenness_alliance": 0.0,
   "betweenness_rivalry": 1e-05,
   "betweenness_combined": 5e-06,
   "country": "United States",
   "countries_active": [
    "United States"
   ],
   "country_confidence": "high",
   "country_method": "own_source"
  },
  {
   "name": "116th Street Crew",
   "type": "mafia",
   "descriptions": [
    "Crew operating in Upper Manhattan and Th…"
   ],
   "time_period": "c. 1890s-present",
   "own_source": {
    "url": "https://en.wikipedia.org/w/index.php?tit…",
    "title": "116th Street Crew"
   },
   "mentioned_in": [
    "{... 2 keys}",
    "{... 2 keys}"
   ],
   "betweenness_alliance": 0.0,
   "betweenness_rivalry": 0.0,
   "betweenness_combined": 0.0,
   "country": "United States",
   "countries_active": [
    "United States"
   ],
   "country_confidence": "high",
   "country_method": "own_source"
  },
  {
   "name": "118 East Coast Crips",
   "type": "gang",
   "descriptions": [
    "Crips set; rival of Bounty Hunter Watts …"
   ],
   "time_period": null,
   "own_source": null,
   "mentioned_in": [
    "{... 2 keys}"
   ],
   "betweenness_alliance": 0.0,
   "betweenness_rivalry": 0.0,
   "betweenness_combined": 0.0,
   "country": "United States",
   "countries_active": [
    "United States"
   ],
   "country_confidence": "high",
   "country_method": "mentioned_in"
  },
  "... 2,416 more items"
 ],
 "relations": [
  {
   "source": "Albanian Mafia",
   "target": "'Ndrangheta",
   "type": "allied_with",
   "descriptions": [
    "Albanian mafia has close ties with 'Ndra…",
    "Close cooperation in moving weapons and …"
   ],
   "time_period": null,
   "sources": [
    "{... 2 keys}",
    "{... 2 keys}"
   ]
  },
  {
   "source": "'Ndrangheta",
   "target": "Aracri clan",
   "type": "allied_with",
   "descriptions": [
    "Aracri clan is a clan within the 'Ndrang…"
   ],
   "time_period": null,
   "sources": [
    "{... 2 keys}"
   ]
  },
  {
   "source": "Bonanno crime family",
   "target": "'Ndrangheta",
   "type": "allied_with",
   "descriptions": [
    "Bonanno and 'Ndrangheta were involved to…",
    "Joint operation and new alliance between…"
   ],
   "time_period": "2015",
   "sources": [
    "{... 2 keys}",
    "{... 2 keys}"
   ]
  },
  {
   "source": "Camorra",
   "target": "'Ndrangheta",
   "type": "allied_with",
   "descriptions": [
    "Operation Spaghetti Connection dismantle…",
    "Historical contacts through cigarette sm…"
   ],
   "time_period": "2019",
   "sources": [
    "{... 2 keys}",
    "{... 2 keys}"
   ]
  },
  {
   "source": "'Ndrangheta",
   "target": "Fazzari clan",
   "type": "allied_with",
   "descriptions": [
    "Fazzari clan is a clan within the 'Ndran…"
   ],
   "time_period": null,
   "sources": [
    "{... 2 keys}"
   ]
  },
  {
   "source": "'Ndrangheta",
   "target": "Gambino crime family",
   "type": "allied_with",
   "descriptions": [
    "Alleged links; 'Ndrangheta uses New York…",
    "Gambino and Bonanno members arrested wit…"
   ],
   "time_period": "2023",
   "sources": [
    "{... 2 keys}",
… [head cut at 6 KiB]